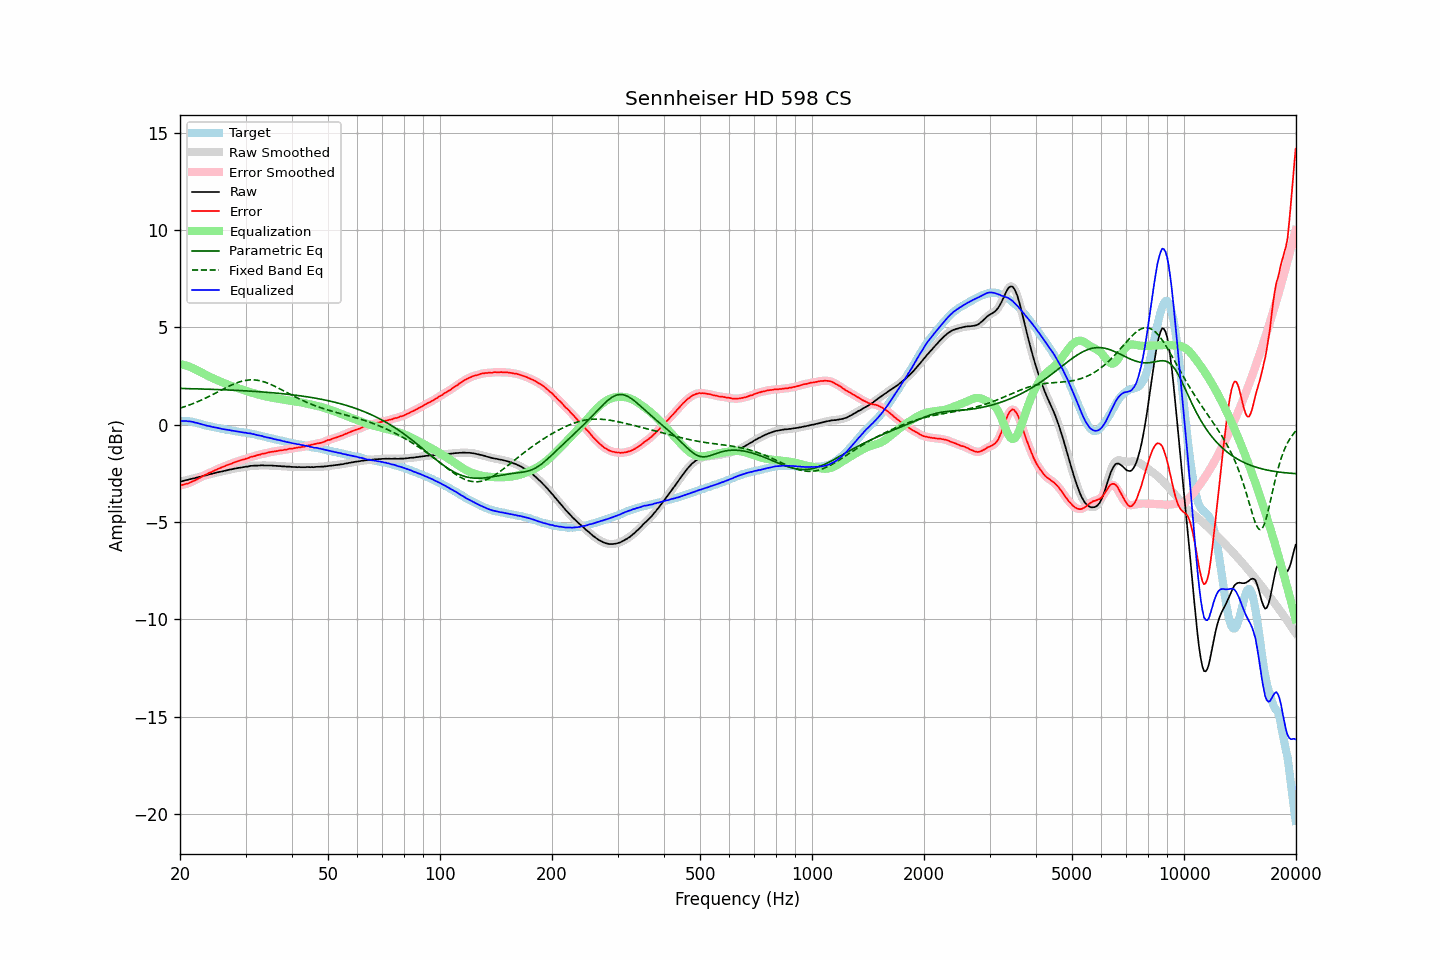

Data behind this chart, as committed beside it:
frequency, raw, error, smoothed, error_smoothed, equalization, parametric_eq, fixed_band_eq, equalized_raw, equalized_smoothed, target
20.00, -2.92, -3.12, -2.92, -3.11, 3.12, 1.87, 0.85, 0.20, 0.20, 0.19
20.20, -2.90, -3.09, -2.90, -3.10, 3.10, 1.86, 0.88, 0.20, 0.20, 0.19
20.40, -2.89, -3.08, -2.89, -3.08, 3.08, 1.86, 0.90, 0.19, 0.20, 0.19
20.61, -2.86, -3.05, -2.87, -3.06, 3.06, 1.86, 0.93, 0.20, 0.19, 0.19
20.81, -2.84, -3.03, -2.85, -3.04, 3.03, 1.86, 0.96, 0.19, 0.19, 0.19
21.02, -2.83, -3.02, -2.82, -3.01, 3.01, 1.86, 0.99, 0.18, 0.18, 0.19
21.23, -2.80, -2.97, -2.80, -2.98, 2.98, 1.85, 1.02, 0.18, 0.17, 0.17
21.44, -2.78, -2.94, -2.78, -2.94, 2.94, 1.85, 1.05, 0.16, 0.16, 0.16
21.66, -2.76, -2.90, -2.76, -2.91, 2.91, 1.85, 1.08, 0.15, 0.14, 0.14
21.87, -2.75, -2.87, -2.74, -2.87, 2.87, 1.85, 1.12, 0.12, 0.12, 0.12
22.09, -2.72, -2.83, -2.72, -2.83, 2.83, 1.85, 1.15, 0.11, 0.10, 0.11
22.31, -2.70, -2.78, -2.70, -2.79, 2.78, 1.84, 1.19, 0.08, 0.08, 0.08
22.54, -2.68, -2.74, -2.68, -2.74, 2.74, 1.84, 1.22, 0.06, 0.06, 0.06
22.76, -2.66, -2.70, -2.66, -2.70, 2.70, 1.84, 1.26, 0.04, 0.03, 0.04
22.99, -2.64, -2.65, -2.64, -2.65, 2.65, 1.84, 1.30, 0.01, 0.01, 0.01
23.22, -2.62, -2.60, -2.62, -2.61, 2.61, 1.83, 1.33, -0.01, -0.01, -0.02
23.45, -2.60, -2.56, -2.60, -2.56, 2.57, 1.83, 1.37, -0.03, -0.03, -0.04
23.69, -2.58, -2.53, -2.58, -2.52, 2.53, 1.83, 1.41, -0.06, -0.05, -0.05
23.92, -2.55, -2.48, -2.56, -2.49, 2.49, 1.83, 1.45, -0.07, -0.07, -0.07
24.16, -2.53, -2.45, -2.53, -2.45, 2.45, 1.82, 1.50, -0.09, -0.09, -0.08
24.40, -2.52, -2.42, -2.51, -2.41, 2.41, 1.82, 1.54, -0.11, -0.11, -0.10
24.65, -2.49, -2.37, -2.49, -2.37, 2.37, 1.82, 1.58, -0.12, -0.12, -0.12
24.89, -2.47, -2.33, -2.47, -2.33, 2.33, 1.81, 1.62, -0.14, -0.14, -0.14
25.14, -2.45, -2.30, -2.45, -2.29, 2.30, 1.81, 1.67, -0.15, -0.15, -0.15
25.39, -2.43, -2.26, -2.43, -2.26, 2.26, 1.81, 1.71, -0.17, -0.17, -0.17
25.65, -2.41, -2.23, -2.41, -2.22, 2.22, 1.80, 1.75, -0.19, -0.19, -0.18
25.91, -2.40, -2.19, -2.40, -2.19, 2.19, 1.80, 1.80, -0.21, -0.21, -0.22
26.16, -2.38, -2.15, -2.38, -2.16, 2.15, 1.80, 1.84, -0.23, -0.23, -0.23
26.43, -2.36, -2.13, -2.36, -2.12, 2.12, 1.79, 1.88, -0.24, -0.24, -0.24
26.69, -2.34, -2.08, -2.34, -2.09, 2.09, 1.79, 1.92, -0.25, -0.25, -0.26
26.96, -2.32, -2.05, -2.32, -2.06, 2.06, 1.79, 1.96, -0.27, -0.27, -0.27
27.23, -2.30, -2.02, -2.30, -2.02, 2.02, 1.78, 2.00, -0.28, -0.28, -0.28
27.50, -2.29, -2.00, -2.29, -2.00, 1.99, 1.78, 2.04, -0.30, -0.30, -0.29
27.77, -2.27, -1.96, -2.27, -1.96, 1.96, 1.78, 2.08, -0.31, -0.31, -0.31
28.05, -2.25, -1.93, -2.25, -1.93, 1.93, 1.77, 2.11, -0.32, -0.32, -0.32
28.33, -2.24, -1.90, -2.24, -1.90, 1.90, 1.77, 2.14, -0.34, -0.34, -0.34
28.62, -2.22, -1.87, -2.22, -1.87, 1.88, 1.76, 2.17, -0.35, -0.35, -0.35
28.90, -2.21, -1.85, -2.21, -1.84, 1.85, 1.76, 2.20, -0.36, -0.36, -0.36
29.19, -2.20, -1.82, -2.20, -1.82, 1.82, 1.75, 2.23, -0.38, -0.38, -0.38
29.48, -2.18, -1.80, -2.18, -1.80, 1.79, 1.75, 2.25, -0.39, -0.39, -0.39
29.78, -2.17, -1.78, -2.17, -1.77, 1.77, 1.75, 2.27, -0.40, -0.40, -0.40
30.08, -2.15, -1.74, -2.16, -1.75, 1.74, 1.74, 2.28, -0.41, -0.42, -0.41
30.38, -2.15, -1.72, -2.14, -1.72, 1.72, 1.74, 2.29, -0.43, -0.43, -0.43
30.68, -2.13, -1.69, -2.13, -1.69, 1.69, 1.73, 2.30, -0.44, -0.44, -0.44
30.99, -2.11, -1.65, -2.12, -1.66, 1.67, 1.73, 2.31, -0.45, -0.45, -0.46
31.30, -2.11, -1.64, -2.11, -1.64, 1.64, 1.72, 2.31, -0.47, -0.47, -0.47
31.61, -2.10, -1.62, -2.10, -1.62, 1.62, 1.72, 2.31, -0.49, -0.49, -0.48
31.93, -2.10, -1.60, -2.10, -1.59, 1.59, 1.71, 2.30, -0.51, -0.51, -0.50
32.24, -2.10, -1.57, -2.10, -1.57, 1.57, 1.70, 2.29, -0.53, -0.53, -0.54
32.57, -2.09, -1.54, -2.09, -1.55, 1.55, 1.70, 2.27, -0.54, -0.55, -0.55
32.89, -2.09, -1.53, -2.09, -1.52, 1.53, 1.69, 2.26, -0.57, -0.56, -0.56
33.22, -2.08, -1.49, -2.09, -1.50, 1.50, 1.69, 2.24, -0.58, -0.58, -0.59
33.55, -2.09, -1.49, -2.09, -1.48, 1.48, 1.68, 2.21, -0.61, -0.61, -0.60
33.89, -2.09, -1.47, -2.09, -1.47, 1.46, 1.67, 2.18, -0.63, -0.63, -0.62
34.23, -2.09, -1.45, -2.09, -1.45, 1.44, 1.67, 2.16, -0.65, -0.65, -0.64
34.57, -2.09, -1.42, -2.09, -1.42, 1.43, 1.66, 2.12, -0.67, -0.66, -0.67
34.92, -2.09, -1.40, -2.09, -1.41, 1.41, 1.65, 2.09, -0.68, -0.68, -0.69
35.27, -2.09, -1.39, -2.10, -1.39, 1.39, 1.65, 2.05, -0.70, -0.70, -0.70
35.62, -2.10, -1.38, -2.10, -1.38, 1.38, 1.64, 2.02, -0.72, -0.72, -0.72
35.97, -2.11, -1.37, -2.11, -1.37, 1.36, 1.63, 1.98, -0.75, -0.74, -0.74
... 635 more rows
